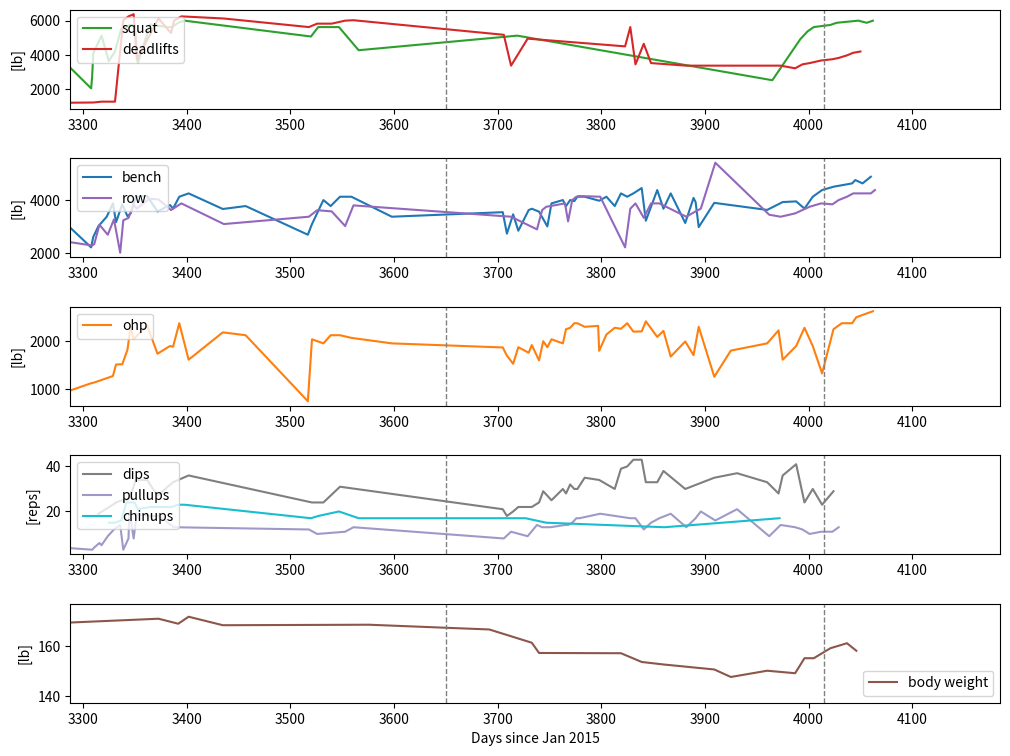
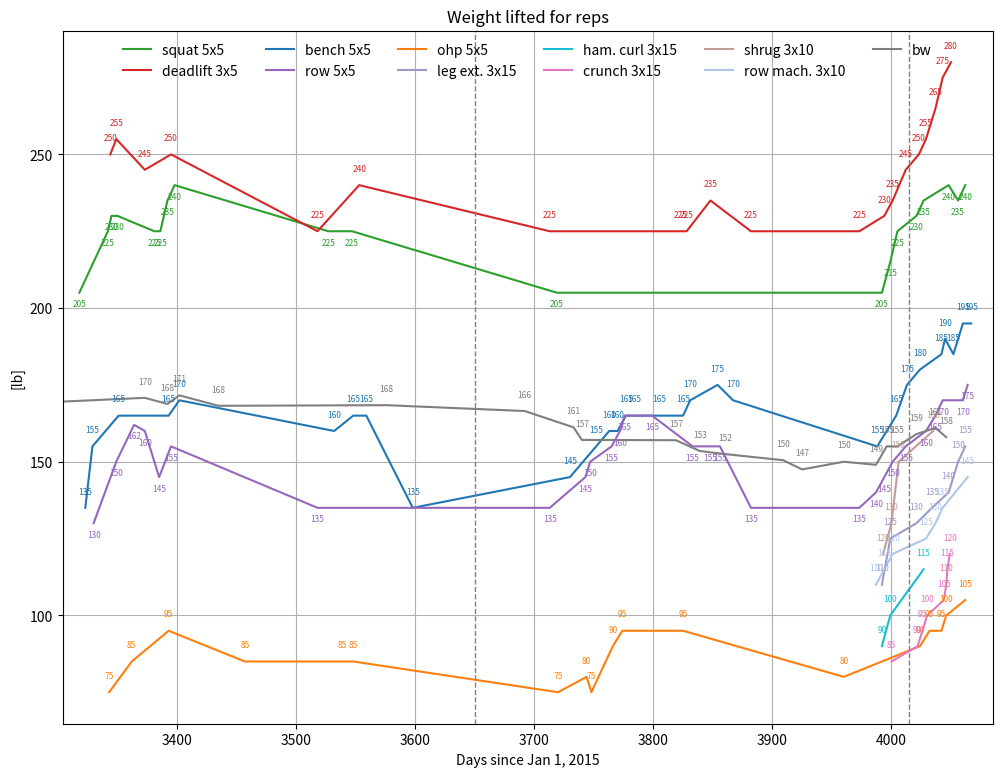

The script that saved these images, in order:
#Lifting Progression

from datetime import datetime
import matplotlib.pyplot as plt
import numpy as np

# def date_nums(date_list):
#     date_nums = []
#     current_year = 2024
#     for date_str in date_list:
#         date_object = datetime.strptime(date_str, "%b %d %Y")
#         if date_object.year==2022:
#             day_of_year = date_object.timetuple().tm_yday
#         if date_object.year==2023:
#             day_of_year = 365+date_object.timetuple().tm_yday
#         if date_object.year==2024:
#             day_of_year = 365*2+date_object.timetuple().tm_yday
#         date_nums.append(day_of_year)
#     return date_nums


def date_nums(date_list):
    date_nums = []
    current_year = 2024
    for date_str in date_list:
        date_object = datetime.strptime(date_str, "%b %d %Y")
        if date_object.year==2015:
            day_of_year = 365*0+date_object.timetuple().tm_yday
        if date_object.year==2016:
            day_of_year = 365*1+date_object.timetuple().tm_yday
        if date_object.year==2017:
            day_of_year = 365*2+date_object.timetuple().tm_yday
        if date_object.year==2018:
            day_of_year = 365*3+date_object.timetuple().tm_yday
        if date_object.year==2019:
            day_of_year = 365*4+date_object.timetuple().tm_yday
        if date_object.year==2020:
            day_of_year = 365*5+date_object.timetuple().tm_yday
        if date_object.year==2021:
            day_of_year = 365*6+date_object.timetuple().tm_yday
        if date_object.year==2022:
            day_of_year = 365*7+date_object.timetuple().tm_yday
        if date_object.year==2023:
            day_of_year = 365*8+date_object.timetuple().tm_yday
        if date_object.year==2024:
            day_of_year = 365*9+date_object.timetuple().tm_yday
        if date_object.year==2025:
            day_of_year = 365*10+date_object.timetuple().tm_yday
        if date_object.year==2026:
            day_of_year = 365*11+date_object.timetuple().tm_yday
        date_nums.append(day_of_year)
    return date_nums

# f, ax = plt.subplots(1, 2, figsize=(6, 4))
f, ax = plt.subplots(5, 1, figsize=(12, 9))
# f, ax = plt.subplots(1, 4, figsize=(16, 9))
plt.subplots_adjust(hspace=0.5)

squats={
    "Jul 21 2015":5*5*170,
    "Jul 25 2015":5*5*175,
    "Jul 27 2015":5*5*175,
    "Jul 28 2015":5*5*175,
    "Jul 30 2015":5*5*185,
    "Jul 31 2015":5*5*200, #probably wasn't 5x5
    "Aug 1 2015":5*5*190,
    "Aug 11 2015":5*5*175,
    "Aug 12 2015":5*5*180,
    "Aug 22 2015":5*5*180,
    "Sep 1 2015":5*5*180,
    "Sep 2 2015":5*5*185,
    "Nov 23 2017":4*5*185,
    "Oct 19 2022":(4*4*185),
    "Oct 21 2022":(5*3*185+3*185),
    "Nov 16 2022":(5*135+5*185+5*195+5*205+4*205),
    "Dec 2 2022":(10*2*135),
    "Dec 4 2022":(10*2*135),
    "Dec 6 2022":(5*5*205),
    "Dec 8 2022":(5*5*210),
    "Dec 12 2022":(5*215+5*220+5*225+4*225),
    "Dec 16 2022":(5*2*225+4*225),
    "Dec 18 2022":(5*3*225+3*225),
    "Dec 20 2022":(5*2*225),
    "Jan 18 2023":(5*2*185+5*1*205),
    "Apr 30 2023":(5*1*185+2*1*225+1*225+5*2*185),
    "Jul 24 2023":(5*5*185),
    "Jul 27 2023":(5*4*205),
    "Dec 30 2023":(5*2*205+4*205+3*205),
    "Jan 23 2024":(5*2*205),
    "Jan 24 2024":(5*3*185),
    "Jan 25 2024":(5*4*205),
    "Feb 2 2024":(5*5*205),
    "Feb 9 2024":(5*1*205+5*1*215+5*1*220+2*1*220),
    "Feb 15 2024":(5*205+5*2*215+5*205),
    "Feb 21 2024":(5*2*215+5*3*225),
    "Feb 26 2024":(5*5*225),
    "Feb 29 2024":5*5*230,
    "Mar 5 2024":5*5*230,
    "Mar 8 2024":5*3*235,
    "Mar 20 2024":5*3*235+5*2*225,
    "Apr 5 2024":5*5*225,
    "Apr 10 2024":5*5*225,
    "Apr 16 2024":5*5*235,
    "Apr 22 2024":5*5*240,
    "Aug 22 2024":5*1*205+5*3*225+3*1*225,
    "Aug 29 2024":5*5*225,
    "Sep 18 2024":5*5*225,
    "Oct 7 2024":5*2*225+5*3*135,
    "Mar 10 2025":5*5*205,
    "Nov 11 2025":5*1*135+5*2*185,
    "Dec 8 2025":5*4*205+4*1*205,
    "Dec 15 2025":5*5*215,
    "Dec 21 2025":5*5*225,
    "Jan 6 2026":5*5*230,
    "Jan 12 2026":5*5*235,
    "Feb 2 2026":5*5*240,
    "Feb 10 2026":5*5*235,
    "Feb 16 2026":5*5*240,
    }
squats5x5={
    "Feb 2 2024":(5*5*205)/25,
    "Feb 26 2024":(5*5*225)/25,
    "Feb 29 2024":5*5*230/25,
    "Mar 5 2024":5*5*230/25,
    "Apr 5 2024":5*5*225/25,
    "Apr 10 2024":5*5*225/25,
    "Apr 16 2024":5*5*235/25,
    "Apr 22 2024":5*5*240/25,
    "Aug 29 2024":5*5*225/25,
    "Sep 18 2024":5*5*225/25,
    "Mar 10 2025":5*5*205/25,
    "Dec 08 2025":5*5*205/25, #actually only did 4 reps on last set, but including for granularity
    "Dec 15 2025":5*5*215/25,
    "Dec 21 2025":5*5*225/25,
    "Jan 6 2026":5*5*230/25,
    "Jan 12 2026":5*5*235/25,
    "Feb 2 2026":5*5*240/25,
    "Feb 10 2026":5*5*235/25,
    "Feb 16 2026":5*5*240/25,
    }

bench={
    "Jul 25 2015":5*5*135, #probably wasn't 5x5
    "Jul 28 2015":5*5*140, #probably wasn't 5x5
    "Jul 31 2015":5*5*140, #probably wasn't 5x5
    "Aug 11 2015":5*5*120, 
    "Aug 22 2015":5*5*120,
    "Sep 1 2015":5*5*135,
    "Oct 19 2022":(4*4*135),
    "Dec 2 2022":(10*2*115),
    "Dec 6 2022":(5*135+5*165+5*155+2*155+3*135),
    "Dec 12 2022":(4*165+3*175+2*175+4*155+3*155),
    "Dec 18 2022":(3*165+5*2*165+3*165+3*135),
    "Apr 30 2023":(5*135+4*165+4*155+4*135),
    "Jul 24 2023":(5*4*135),
    "Dec 30 2023":(5*4*135+3*135),
    "Jan 23 2024":(5*1*135+5*2*155),
    "Jan 25 2024":(5*1*135+4*2*155+5*1*140),
    "Jan 30 2024":(5*1*155+4*1*155+5*1*155+2*1*155+4*1*135),
    "Feb 7 2024":(5*5*135),
    "Feb 13 2024":(5*5*155),
    "Feb 16 2024":(5*2*160+4*160+3*2*155),
    "Feb 22 2024":(5*4*160+4*160),
    "Feb 27 2024":(5*2*165+4*165+4*155+3*155),
    "Mar 1 2024":5*155+5*160+4*3*160,
    "Mar 6 2024":5*5*165,
    "Mar 17 2024":5*155+5*165+5*3*170,
    "Mar 27 2024":5*2*170+4*2*170+3*170,
    "Apr 8 2024":5*155+5*3*160+4*160,
    "Apr 11 2024":5*2*170+5*165+4*165+3*165,
    "Apr 17 2024":5*5*165,
    "Apr 26 2024":5*5*170,
    "May 29 2024":5*1*165+5*2*160+4*2*155,
    "Jun 20 2024":5*1*135+5*4*155,
    "Aug 19 2024":5*4*135,
    "Aug 23 2024":5*4*155,
    "Sep 3 2024":5*5*160,
    "Sep 10 2024":5*1*135+5*4*155,
    "Sep 19 2024":5*5*165,
    "Sep 30 2024":5*5*165,
    "Nov 8 2024":5*5*135,
    "Feb 24 2025":5*1*135+5*1*145+5*1*150+5*1*155+4*1*155,
    "Feb 28 2025":5*1*135+2*1*155+5*2*135+3*1*135,
    "Mar 6 2025":5*1*135+5*2*155+4*2*155,
    "Mar 11 2025":5*1*135+5*1*145+4*1*145+3*2*145,
    "Mar 21 2025":5*5*145,
    "Mar 24 2025":5*1*135+5*4*150,
    "Mar 31 2025":5*4*155+3*1*155,
    "Apr 8 2025":5*1*135+5+1+155+5*3*145,
    "Apr 12 2025":5*5*155,
    "Apr 23 2025":5*5*160,
    "Apr 26 2025":5*2*160+5*2*155+4*1*155,
    "Apr 30 2025":5*5*160,
    "May 4 2025":5*4*165+4*1*165,
    "May 7 2025":5*5*165,
    "May 14 2025":5*5*165,
    "May 28 2025":5*2*165+5*3*155,
    "Jun 4 2025":5*5*165,
    "Jun 12 2025":5*1*135+5*4*155,
    "Jun 18 2025":5*2*165+5*1*170+5*2*175,
    "Jun 24 2025":5*5*165,
    "Jun 30 2025":5*5*170,
    "Jul 8 2025":5*1*170+5*4*180,
    "Jul 12 2025":5*1*135+5*1*180+5*1*175+5*1*155,
    "Jul 23 2025":5*5*175,
    "Jul 29 2025":5*3*175+3*2*175,
    "Aug 5 2025":5*5*170,
    "Aug 19 2025":2*1*175+5*2*155+4*2*155,
    "Aug 27 2025":5*4*170+4*1*170,
    "Aug 29 2025":5*3*175+3*1*175+5*1*155,
    "Sep 1 2025":5*1*135+5*2*165+4*1*165,
    "Sep 16 2025":5*3*175+3*1*165+5*1*155,
    "Nov 6 2025":5*3*165+4*1*165+3*1*165,
    "Nov 21 2025":5*1*135+5*1*155+5*3*165,
    "Dec 4 2025":5*2*155+5*3*160,
    "Dec 12 2025":5*4*160+3*1*160,
    "Dec 20 2025":5*5*165,
    "Dec 29 2025":5*5*175,
    "Jan 9 2026":5*5*180,
    "Jan 27 2026":5*5*185,
    "Jan 30 2026":5*5*190,
    "Feb 06 2026":5*5*185,
    "Feb 14 2026":5*5*195,
    }
bench5x5={
    "Feb 7 2024":(5*5*135)/25,
    "Feb 13 2024":(5*5*155)/25,
    "Mar 6 2024":5*5*165/25,
    "Apr 17 2024":5*5*165/25,
    "Apr 26 2024":5*5*170/25,
    "Sep 3 2024":5*5*160/25,
    "Sep 19 2024":5*5*165/25,
    "Sep 30 2024":5*5*165/25,
    "Nov 8 2024":5*5*135/25,
    "Mar 21 2025":5*5*145/25,
    "Apr 12 2025":5*5*155/25,
    "Apr 23 2025":5*5*160/25,
    "Apr 30 2025":5*5*160/25,
    "May 7 2025":5*5*165/25,
    "May 14 2025":5*5*165/25,
    "Jun 4 2025":5*5*165/25,
    "Jun 24 2025":5*5*165/25,
    "Jun 30 2025":5*5*170/25,
    "Jul 23 2025":5*5*175/25,
    "Aug 5 2025":5*5*170/25,
    "Dec 4 2025":5*5*155/25, #slightly fake number, but included for granularity
    "Dec 20 2025":5*5*165/25,
    "Dec 29 2025":5*5*175/25,
    "Jan 9 2026":5*5*180/25,
    "Jan 27 2026":5*5*185/25,
    "Jan 30 2026":5*5*190/25,
    "Feb 06 2026":5*5*185/25,
    "Feb 14 2026":5*5*195/25,
    "Feb 21 2026":5*5*195/25,
    }

ohp={
    "Jul 25 2015":5*5*75,
    "Jul 28 2015":5*5*75,
    "Jul 31 2015":5*5*80,
    "Aug 11 2015":5*5*75,
    "Aug 22 2015":5*5*75,
    "Sep 1 2015":5*5*75,
    "Nov 23 2017":4*5*95,
    "Oct 21 2022":(3*95+4*95+2*95),
    "Dec 2 2022":(10*2*75),
    "Dec 4 2022":(10*2*75),
    "Dec 8 2022":(5*3*95+4*95),
    "Dec 16 2022":(3*95+5*95+4*95+3*2*95),
    "Dec 20 2022":(3*95+5*95+4*2*95),
    "Jan 18 2023":(5*1*95+4*2*95),
    "Jul 27 2023":(3*95+4*95+3*4*95),
    "Dec 30 2023":(95+3*2*85+4*85),
    "Jan 23 2024":(6*2*75+3*1*75),
    "Jan 26 2024":(3*4*95),
    "Feb 13 2024":(3*5*85),
    "Feb 16 2024":(5*85+3*3*85+5*65),
    "Feb 22 2024":(4*2*85+3*80+4*2*75),
    "Feb 27 2024":(4*80+5*4*75),
    "Mar 1 2024":5*85+5*90+5*3*95,
    "Mar 4 2024": 5*85+5*90+4*90+5*90+4*90,
    "Mar 17 2024":5*85+5*4*95,
    "Mar 27 2024":3*95+95+5*2*85+3*2*85,
    "Apr 8 2024":4*5*95, #did OHP before bench
    "Apr 11 2024":5*2*95+3*95+5*65+5*65, #did OHP after bench
    "Apr 17 2024":5*5*95, #did OHP before bench
    "Apr 26 2024":4*2*95+3*3*95, #did OHP after bench
    "May 29 2024":5*4*95+3*1*95, #did OHP before bench
    "Jun 20 2024":5*5*85,
    "Aug 19 2024":5*2*75,
    "Aug 23 2024":5*3*85+4*1*85+5*1*85,
    "Sep 3 2024":5*3*85+4*2*85,
    "Sep 10 2024":5*5*85,
    "Sep 19 2024":5*5*85,
    "Sep 30 2024":5*3*90+4*2*90,
    "Nov 8 2024":5*3*85+4*2*85,
    "Feb 24 2025":5*3*85+4*1*85+3*1*85,
    "Feb 28 2025":5*2*85+4*1*85+3*2*85,
    "Mar 6 2025":3*1*85+5*2*75+4*1*75+3*1*75,
    "Mar 11 2025":5*5*75,
    "Mar 21 2025":5*3*80+4*1*80+3*1*80,
    "Mar 24 2025":5*4*80+4*1*80,
    "Mar 31 2025":5*4*80,
    "Apr 4 2025":5*5*80,
    "Apr 8 2025":5*5*75,
    "Apr 12 2025":5*4*85+4*1*85,
    "Apr 23 2025":5*3*85+4*2*85,
    "Apr 26 2025":5*5*90,
    "Apr 30 2025":5*4*95+4*1*95,
    "May 4 2025":5*5*95,
    "May 7 2025":5*1*95+5*3*100+4*1*100,
    "May 14 2025":4*1*100+5*4*95,
    "May 27 2025":4*1*105+5*4*95,
    "May 28 2025":5*2*95+5*2*85,
    "Jun 4 2025":5*1*105+5*1*95+3*1*95+5*1*95+4*1*95,
    "Jun 12 2025":5*4*95+4*1*95,
    "Jun 18 2025":5*3*100+4*2*95,
    "Jun 24 2025":5*5*95,
    "Jun 30 2025":5*2*100+4*3*100,
    "Jul 8 2025":4*1*100+5*3*95+4*1*95,
    "Jul 12 2025":5*4*105+3*1*105,
    "Jul 23 2025":5*2*95+4*3*95,
    "Jul 29 2025":3*1*105+5*4*95,
    "Aug 5 2025":5*1*105+4*1*105+3*2*105+1*1*105,
    "Aug 19 2025":5*2*105+3*3*105,
    "Aug 27 2025":4*3*95+3*2*95,
    "Sep 1 2025":5*3*100+4*2*100,
    "Sep 16 2025":3*1*90+5*1*90+3*2*90,
    "Oct 2 2025":4*4*95+3*1*95,
    "Nov 6 2025":5*4*85+3*1*85,
    "Nov 17 2025":5*3*85+5*2*95,
    "Nov 21 2025":3*4*95+5*1*95,
    "Dec 4 2025":3*1*95+5*3*85+4*1*85,
    "Dec 12 2025":5*4*95+4*1*95,
    "Dec 20 2025":5*3*95+3*1*95+2*1*95,
    "Dec 29 2025":4*2*95+3*2*95,
    "Jan 9 2026":5*5*90,
    "Jan 17 2026":5*5*95,
    "Jan 27 2026":5*5*95,
    "Jan 31 2026":5*5*100,
    "Feb 16 2026":5*5*105,
    }
ohp5x5={
    "Feb 27 2024":(5*5*75)/25, #doctored this number a bit
    "Mar 17 2024":5*5*85/25, #doctored this number a bit
    "Apr 17 2024":5*5*95/25, #did OHP before bench
    "Jun 20 2024":5*5*85/25,
    "Sep 10 2024":5*5*85/25,
    "Sep 19 2024":5*5*85/25,
    "Mar 11 2025":5*5*75/25,
    "Apr 4 2025":5*5*80/25,
    "Apr 8 2025":5*5*75/25,
    "Apr 26 2025":5*5*90/25,
    "May 4 2025":5*5*95/25,
    "Jun 24 2025":5*5*95/25,
    "Nov 6 2025":5*5*80/25, #slightly fake number but included for granularity 
    "Jan 9 2026":5*5*90/25,
    "Jan 17 2026":5*5*95/25,
    "Jan 27 2026":5*5*95/25,
    "Jan 31 2026":5*5*100/25,
    "Feb 16 2026":5*5*105/25,
    }

deadlifts={
    "Jul 21 2015":5*5*175,
    "Jul 27 2015":5*5*170,
    "Jul 30 2015":5*5*165,
    "Aug 1 2015":5*5*175,
    "Aug 12 2015":5*5*175,
    "Sep 2 2015":5*5*185,
    "Dec 6 2022":(3*3*205),
    "Dec 12 2022":(4*225+3*4*225),
    "Dec 18 2022":(5*235),
    "Apr 30 2023":(5*225+3*225),
    "Jul 24 2023":(5*225),
    "Jan 25 2024":(5*1*245),
    "Feb 2 2024":(5*1*255),
    "Feb 15 2024":(5*1*255),
    "Feb 23 2024":(5*225+5*4*245),
    "Feb 28 2024": 5*5*250,
    "Mar 4 2024":5*5*255,
    "Mar 7 2024":5*225+3*3*260+260,
    "Mar 28 2024":5*5*245,
    "Apr 9 2024":5*245+5*250+5*255+3*2*255,
    "Apr 12 2024":5*4*250+4*250,
    "Apr 19 2024":5*5*250,
    "May 30 2024":5*1*225+5*4*250,
    "Aug 20 2024":5*5*225,
    "Aug 28 2024":5*1*225+5*4*235,
    "Sep 11 2024":5*1*225+5*4*235,
    "Sep 24 2024":5*5*240,
    "Oct 2 2024":5*1*225+5*4*245,
    "Feb 25 2025":5*1*135+5*4*225,
    "Mar 4 2025":5*3*225,
    "Mar 20 2025":5*4*225+2*1*225,
    "Jun 22 2025":5*4*225,
    "Jun 27 2025":5*5*225,
    "Jul 2 2025":3*5*230, #shorter sets bc rear delt pain
    "Jul 10 2025":5*1*225+5*1*235+4*1*235+3*2*235, #used straight grip for every lift hereafter
    "Jul 17 2025":5*3*235, #started using 5x3 scheme instead of 5x5 for every lift hereafter
    "Aug 20 2025":5*3*225, #searing pain in left rear delt
    "Nov 8 2025":3*5*225,
    "Nov 19 2025":5*3*225,
    "Dec 3 2025":5*2*230+4*1*230,
    "Dec 10 2025":5*3*230,
    "Dec 17 2025":5*3*235,
    "Dec 28 2025":5*3*245,
    "Jan 8 2026":5*3*250,
    "Jan 14 2026":5*3*255,
    "Jan 22 2026": 5*3*265,
    "Jan 28 2026": 5*3*275,
    "Feb 4 2026": 5*3*280,
    }
deadlifts5x5={ #not exactly 5 sets for all and thats okay
    "Feb 28 2024": 5*5*250/25,
    "Mar 4 2024":5*5*255/25,
    "Mar 28 2024":5*5*245/25,
    "Apr 19 2024":5*5*250/25,
    "Aug 20 2024":5*5*225/25,
    "Sep 24 2024":5*5*240/25,
    "Mar 4 2025":5*3*225/15,
    "Jun 22 2025":5*4*225/20,
    "Jun 27 2025":5*5*225/25,
    "Jul 17 2025":5*3*235/15, #started using 5x3 scheme instead of 5x5 for every lift hereafter
    "Aug 20 2025":5*3*225/15, #searing pain in left rear delt
    "Nov 19 2025":5*3*225/15,
    "Dec 10 2025":5*3*230/15,
    "Dec 17 2025":5*3*235/15,
    "Dec 28 2025":5*3*245/15,
    "Jan 8 2026":5*3*250/15,
    "Jan 14 2026":5*3*255/15,
    "Jan 22 2026": 5*3*265/15,
    "Jan 28 2026": 5*3*275/15,
    "Feb 4 2026": 5*3*280/15,
    }

row={
    "Jul 21 2015":5*5*110,
    "Jul 27 2015":5*5*115,
    "Jul 30 2015":5*5*120,
    "Aug 1 2015":5*5*130,
    "Aug 12 2015":5*5*135,
    "Sep 2 2015":5*5*135,
    "Dec 4 2022":(10*2*115),
    "Dec 8 2022":(5*4*135),
    "Dec 16 2022":(5*5*135),
    "Dec 20 2022":(5*135+5*145+4*145+8*115+5*125),
    "Jul 27 2023":(5*5*135),
    "Jan 24 2024":(3*1*135+5*2*135+4*1*135),
    "Jan 26 2024":(5*2*115+5*2*120),
    "Jan 31 2024":(5*1*115+5*4*125),
    "Feb 8 2024":(5*4*135),
    "Feb 14 2024":(5*1*115+5*4*135),
    "Feb 20 2024":(5*3*135),
    "Feb 23 2024":(5*4*135+4*135),
    "Feb 28 2024": 5*2*135+5*145+4*145+5*135,
    "Mar 4 2024": 5*145+5*4*155,
    "Mar 7 2024":5*155+5*4*145,
    "Mar 19 2024":5*5*162,
    "Mar 28 2024":5*165+5*4*160,
    "Apr 9 2024":5*5*145,
    "Apr 19 2024":5*5*155,
    "May 30 2024":5*4*155,
    "Aug 20 2024":5*5*135,
    "Aug 28 2024":5*2*145+5*2*155+4*1*155,
    "Sep 11 2024":5*1*135+5*4*145,
    "Sep 24 2024":5*1*155+5*3*150,
    "Oct 2 2024":5*1*155+5*1*145+5*1*150+5*2*155,
    "Mar 4 2025":5*5*135,
    #"Mar 20 2025":8*5*95,
    "Mar 29 2025":5*4*145,
    "Apr 3 2025":5*5*145,
    "Apr 7 2025":5*5*150,
    "Apr 11 2025":5*1*135+5*4*155,
    "Apr 25 2025":5*5*155,
    "Apr 28 2025":5*4*160,
    "May 2 2025":5*5*160,
    "May 6 2025":5*5*165,
    "May 9 2025":5*1*170+5*4*165,
    "May 29 2025":5*5*165,
    "Jun 22 2025":5*1*135+5*2*155,
    "Jun 27 2025":5*1*155+5*4*145,
    "Jul 2 2025":5*5*155,
    "Jul 10 2025":3*1*165+5*2*160+5*1*155+3*1*155,
    "Jul 17 2025":5*5*155,
    "Jul 25 2025":5*5*155,
    "Aug 20 2025":5*5*135,
    "Aug 29 2025":5*2*135+5*1*145+5*2*150,
    "Sep 3 2025":5*3*145+5*2*150,
    "Sep 17 2025":8*5*135,
    "Nov 8 2025":10*3*115,
    "Nov 19 2025":5*5*135,
    "Dec 3 2025":5*5*140,
    "Dec 10 2025":5*5*145,
    "Dec 17 2025":5*5*150,
    "Dec 28 2025":5*5*155,
    "Jan 8 2026":5*4*160+4*1*160,
    "Jan 14 2026":5*5*160,
    "Jan 22 2026":5*5*165,
    "Jan 28 2026":5*5*170,
    "Feb 14 2026":5*5*170,
    "Feb 18 2026":5*5*175,
    }
row5x5={
    "Feb 14 2024":(5*5*130)/25, #doctored this number a bit
    "Mar 4 2024": 5*5*150/25, #doctored this number a bit
    "Mar 19 2024":5*5*162/25,
    "Mar 28 2024":5*5*160/25, #doctored this number a bit
    "Apr 9 2024":5*5*145/25,
    "Apr 19 2024":5*5*155/25,
    "Aug 20 2024":5*5*135/25,
    "Mar 4 2025":5*5*135/25,
    "Apr 3 2025":5*5*145/25,
    "Apr 7 2025":5*5*150/25,
    "Apr 25 2025":5*5*155/25,
    "May 2 2025":5*5*160/25,
    "May 6 2025":5*5*165/25,
    "May 29 2025":5*5*165/25,
    "Jul 2 2025":5*5*155/25,
    "Jul 17 2025":5*5*155/25,
    "Jul 25 2025":5*5*155/25,
    "Aug 20 2025":5*5*135/25,
    "Nov 19 2025":5*5*135/25,
    "Dec 3 2025":5*5*140/25,
    "Dec 10 2025":5*5*145/25,
    "Dec 17 2025":5*5*150/25,
    "Dec 28 2025":5*5*155/25,
    "Jan 14 2026":5*5*160/25,
    "Jan 22 2026":5*5*165/25,
    "Jan 28 2026":5*5*170/25,
    "Feb 14 2026":5*5*170/25,
    "Feb 18 2026":5*5*175/25,
    }

dips={
    "Jan 30 2024":9+5+5,
    # "Feb 2 2024":(6),
    # "Feb 8 2024":10+10,
    "Feb 13 2024":10+8+5,
    "Feb 16 2024":10+8+6,
    "Feb 22 2024":10+9+6,
    "Feb 27 2024":13+7+5,
    "Mar 1 2024":11+8+8,
    "Mar 6 2024":16+10+8,
    "Mar 17 2024":13+12+9,
    "Mar 27 2024":13+8+6,
    "Apr 11 2024":15+10+8,
    # "Apr 17 2024":18,
    "Apr 26 2024":18+10+8,
    "Aug 23 2024":10+7+7,
    "Sep 3 2024":10+8+6,
    "Sep 19 2024":15+9+7,
    "Feb 24 2025":8+8+5,
    "Feb 28 2025":8+6+4,
    "Mar 6 2025":8+7+5,
    "Mar 11 2025":10+7+5,
    "Mar 21 2025":10+7+5,
    "Mar 24 2025":10+7+5,
    "Mar 31 2025":10+8+6,
    "Apr 4 2025":12+10+7,
    "Apr 12 2025":12+8+5,
    "Apr 23 2025":15+10+5,
    "Apr 26 2025":12+8+8,
    "Apr 30 2025":15+9+8,
    "May 4 2025":13+9+8,
    "May 7 2025":10+10+10,
    "May 14 2025":16+10+9,
    "May 28 2025":16+10+8,
    "Jun 12 2025":16+9+5,
    "Jun 18 2025":17+12+10,
    "Jun 24 2025":17+13+10,
    "Jun 30 2025":19+13+11,
    "Jul 8 2025":20+12+11,
    "Jul 12 2025":16+10+7,
    "Jul 23 2025":16+10+7,
    "Jul 29 2025":17+13+8,
    "Aug 19 2025":16+8+6,
    "Sep 16 2025":17+10+8,
    "Oct 8 2025":16+12+9,
    "Nov 6 2025":17+10+6,
    "Nov 17 2025":12+9+7,
    "Nov 21 2025":17+11+8,
    "Dec 4 2025":20+11+10,
    "Dec 12 2025":8+8+8,
    "Dec 20 2025":15+8+7,
    "Dec 29 2025":9+9+5,
    "Jan 9 2026":12+10+7,
    }

pullups={
    "Jan 18 2023":5+5+3,
    "Apr 30 2023":(6),
    "Jul 24 2023":5+4,
    "Jul 27 2023":5+4,
    "Jan 24 2024":(3),
    "Jan 26 2024":4,
    "Jan 31 2024":3+3,
    "Feb 2 2024":5,
    "Feb 8 2024":5+4,
    "Feb 14 2024":6+4+2,
    "Feb 20 2024":5+5+4,
    "Feb 23 2024":(3),
    "Feb 28 2024":3+3+2,
    "Feb 29 2024":6+5+5+4,
    "Mar 4 2024":3+3+2,
    "Mar 7 2024":3+3+3+3+3+2+2,
    "Mar 19 2024":6+4+4+4,
    "Mar 28 2024":5+4+4+3+2,
    "Apr 12 2024":5+4+4,
    "Aug 20 2024":4+4+4,
    "Aug 28 2024":4+4+2,
    "Sep 24 2024":5+3+3,
    "Oct 2 2024":4+3+2+2+2,
    "Feb 25 2025":3+3+2,
    "Mar 4 2025":4+4+3,
    "Mar 20 2025":3+3+3,
    "Mar 29 2025":7+4+3,
    "Apr 3 2025":6+4+3,
    "Apr 11 2025":6+4+3,
    "Apr 25 2025":7+4+3,
    "Apr 28 2025":7+4+3,
    "May 2 2025":8+4+3,
    "May 6 2025":9+4+4,
    "May 9 2025":9+5+3,
    "May 29 2025":9+6+4,
    "Jun 27 2025":7+5+5,
    "Jul 2 2025":8+5+4,
    "Jul 10 2025":6+4+2,
    "Jul 17 2025":6+5+4,
    "Jul 25 2025":8+5+4,
    "Aug 5 2025":9+5+5,
    "Aug 20 2025":5+4+4,
    "Aug 29 2025":10+5+2,
    "Sep 3 2025":10+6+4,
    "Sep 17 2025":6+6+4,
    "Oct 8 2025":12+6+3,
    "Nov 8 2025":3+3+3,
    "Nov 19 2025":6+5+3,
    "Dec 3 2025":5+4+4,
    "Dec 10 2025":6+3+3,
    "Dec 17 2025":3+4+3,
    "Dec 28 2025":4+4+3,
    "Jan 8 2026":4+4+3,
    "Jan 14 2026":5+4+4,
    }

chinups={
    # "Feb 2 2024":4+3,
    "Feb 9 2024":7+4+4,
    "Feb 15 2024":8+4+3,
    "Feb 21 2024":8+5+3,
    "Feb 26 2024":11+7+6,
    "Mar 5 2024":12+7+5,
    "Mar 8 2024":11+5+5,
    "Mar 20 2024":11+6+5,
    # "Apr 5 2024":18, #didn't track individual sets
    "Apr 10 2024":11+6+5,
    "Apr 16 2024":12+7+4,
    "Apr 22 2024":12+7+4,
    "Aug 22 2024":8+5+4,
    "Aug 29 2024":8+6+4,
    "Sep 18 2024":10+6+4,
    "Oct 7 2024":8+5+4,
    "Mar 10 2025":9+5+3,
    "Mar 18 2025":9+5+3,
    "Apr 7 2025":8+4+3,
    "Jul 30 2025":5+4+4,
    "Nov 18 2025":8+5+4,
    }

bodyweight={
    "Jul 27 2016":155,
    "Aug 26 2016":145,
    "Dec 18 2016":139,
    "Feb 28 2017":157,
    "Oct 23 2017":166,
    "Dec 4 2017":166,
    "Jul 8 2018":150,
    "Dec 3 2018":158,
    "Apr 1 2020":175, #approx (ballpark estimate from memory)
    "Sep 20 2020":166,
    "Jan 21 2021":150,
    "Mar 28 2024":170.8,
    "Apr 16 2024":168.8,
    # "Apr 22 2024":167.7,
    "Apr 26 2024":171.6,
    "May 29 2024":168.2,
    "Oct 17 2024":168.4,
    "Feb 11 2025":166.5,
    "Mar 24 2025":161.2,
    "Mar 31 2025":157.1,
    # "Apr 3 2025":160, #was a full stomach
    # "Apr 8 2025":157.4,
    # "Apr 11 2025":156.4,
    # "Apr 25 2025":158.8,
    # "Apr 28 2025":156.9,
    # "May 2 2025":158.8, #after big breakfast
    # "May 6 2025":157.5,
    # # "Jun 2 2025":156,
    # "Jun 4 2025":158,
    # "Jun 12 2025":156,
    "Jun 18 2025":157,
    "Jul 8 2025":153.5,
    # "Jul 17 2025":154.5,
    # "Jul 23 2025":154,
    # "Jul 25 2025":154.5,
    "Jul 29 2025":152.5,
    # "Aug 5 2025":152.5,
    # "Aug 27 2025":152, #full stomach
    # "Aug 29 2025":150.5,
    "Sep 16 2025":150.5,
    "Oct 2 2025":147.5,
    "Nov 6 2025":150,
    # "Nov 19 2025":149,
    # "Nov 21 2025":150,
    "Dec 3 2025":149,
    # "Dec 8 2025":151,
    "Dec 12 2025":155,
    # "Dec 15 2025":155,
    # "Dec 17 2025":154,
    "Dec 21 2025":155,
    "Jan 6 2026":159,
    # "Jan 7 2026":158,
    # "Jan 9 2026":160,
    # "Jan 12 2026":158,
    # "Jan 14 2026":161,
    # "Jan 16 2026":160,
    # "Jan 20 2026":159,
    "Jan 22 2026":161,
    "Jan 31 2026":158,
    }

legextension15x3={
    "Dec 8 2025": 15*3*110/45,
    "Dec 15 2025": 15*3*125/45,
    "Jan 6 2026": 15*3*130/45,
    "Jan 19 2026": 15*3*135/45,
    "Feb 2 2026": 15*3*140/45,
    "Feb 10 2026": 15*3*150/45,
    "Feb 16 2026": 15*3*155/45,
    }

hamstringcurl15x3={
    "Dec 8 2025": 15*3*90/45,
    "Dec 15 2025": 15*3*100/45,
    "Jan 12 2026": 15*3*115/45,
    }

# lateralraise15x3={
#     "Dec 8 2025": 15*3*15/45, #fake number, but approx equivalent strength
#     "Dec 25 2025": 15*3*20/45,
#     "Jan 31 2026": 15*3*24/45,
#     }

cablecrunch15x3={
    "Dec 16 2025": 15*3*85/45,
    "Jan 7 2026": 15*3*90/45,
    "Jan 11 2026": 15*3*95/45,
    "Jan 15 2026": 15*3*100/45,
    "Jan 29 2026": 15*3*105/45,
    "Jan 31 2026": 15*3*110/45,
    "Feb 1 2026": 15*3*115/45,
    "Feb 3 2026": 15*3*120/45,
    }

shrugs10x3={
    "Dec 9 2025": 10*3*120/30,
    "Dec 16 2025": 10*3*130/30,
    "Dec 22 2025": 10*3*150/30,
    "Jan 20 2026": 10*3*160/30,
    }
rowmachine10x3={
    "Dec 3 2025": 10*3*110/30,
    "Dec 10 2025": 10*3*115/30,
    "Dec 17 2025": 10*3*120/30,
    "Jan 14 2026": 10*3*125/30,
    "Jan 22 2026": 10*3*130/30,
    "Jan 28 2026": 10*3*135/30,
    "Jan 28 2026": 10*3*135/30,
    "Feb 18 2026": 10*3*145/30,
    }

xrange=[3+365*9,170+365*11]
colours=['#2ca02c','#d62728','#1f77b4','#9467bd','#ff7f0e','#7f7f7f','#9e9ac8','#17becf','#8c564b']

ax[0].plot(date_nums(squats.keys()),squats.values(),label='squat',color=colours[0])
ax[0].plot(date_nums(deadlifts.keys()),deadlifts.values(),label='deadlifts',color=colours[1])
ax[0].axvline(x=365, linestyle='--', linewidth=1, color='grey')
ax[0].axvline(x=365*2, linestyle='--', linewidth=1, color='grey')
ax[0].axvline(x=365*3, linestyle='--', linewidth=1, color='grey')
ax[0].axvline(x=365*4, linestyle='--', linewidth=1, color='grey')
ax[0].axvline(x=365*5, linestyle='--', linewidth=1, color='grey')
ax[0].axvline(x=365*6, linestyle='--', linewidth=1, color='grey')
ax[0].axvline(x=365*7, linestyle='--', linewidth=1, color='grey')
ax[0].axvline(x=365*8, linestyle='--', linewidth=1, color='grey')
ax[0].axvline(x=365*9, linestyle='--', linewidth=1, color='grey')
ax[0].axvline(x=365*10, linestyle='--', linewidth=1, color='grey')
ax[0].axvline(x=365*11, linestyle='--', linewidth=1, color='grey')
ax[0].set_ylabel("[lb]")
ax[0].legend(loc="upper left")
if 'xrange' in locals() or 'xrange' in globals():
    ax[0].set_xlim(xrange)

ax[1].plot(date_nums(bench.keys()),bench.values(),label='bench',color=colours[2])
ax[1].plot(date_nums(row.keys()),row.values(),label='row',color=colours[3])
ax[1].axvline(x=365, linestyle='--', linewidth=1, color='grey')
ax[1].axvline(x=365*2, linestyle='--', linewidth=1, color='grey')
ax[1].axvline(x=365*3, linestyle='--', linewidth=1, color='grey')
ax[1].axvline(x=365*4, linestyle='--', linewidth=1, color='grey')
ax[1].axvline(x=365*5, linestyle='--', linewidth=1, color='grey')
ax[1].axvline(x=365*6, linestyle='--', linewidth=1, color='grey')
ax[1].axvline(x=365*7, linestyle='--', linewidth=1, color='grey')
ax[1].axvline(x=365*8, linestyle='--', linewidth=1, color='grey')
ax[1].axvline(x=365*9, linestyle='--', linewidth=1, color='grey')
ax[1].axvline(x=365*10, linestyle='--', linewidth=1, color='grey')
ax[1].axvline(x=365*11, linestyle='--', linewidth=1, color='grey')
ax[1].set_ylabel("[lb]")
ax[1].legend(loc="upper left")
if 'xrange' in locals() or 'xrange' in globals():
    ax[1].set_xlim(xrange)

ax[2].plot(date_nums(ohp.keys()),ohp.values(),label='ohp',color=colours[4])
ax[2].axvline(x=365, linestyle='--', linewidth=1, color='grey')
ax[2].axvline(x=365*2, linestyle='--', linewidth=1, color='grey')
ax[2].axvline(x=365*3, linestyle='--', linewidth=1, color='grey')
ax[2].axvline(x=365*4, linestyle='--', linewidth=1, color='grey')
ax[2].axvline(x=365*5, linestyle='--', linewidth=1, color='grey')
ax[2].axvline(x=365*6, linestyle='--', linewidth=1, color='grey')
ax[2].axvline(x=365*7, linestyle='--', linewidth=1, color='grey')
ax[2].axvline(x=365*8, linestyle='--', linewidth=1, color='grey')
ax[2].axvline(x=365*9, linestyle='--', linewidth=1, color='grey')
ax[2].axvline(x=365*10, linestyle='--', linewidth=1, color='grey')
ax[2].axvline(x=365*11, linestyle='--', linewidth=1, color='grey')
ax[2].set_ylabel("[lb]")
ax[2].legend(loc="upper left")
if 'xrange' in locals() or 'xrange' in globals():
    ax[2].set_xlim(xrange)



ax[3].plot(date_nums(dips.keys()),dips.values(),label='dips',color=colours[5])
ax[3].plot(date_nums(pullups.keys()),pullups.values(),label='pullups',color=colours[6])
ax[3].plot(date_nums(chinups.keys()),chinups.values(),label='chinups',color=colours[7])
ax[3].axvline(x=365, linestyle='--', linewidth=1, color='grey')
ax[3].axvline(x=365*2, linestyle='--', linewidth=1, color='grey')
ax[3].axvline(x=365*3, linestyle='--', linewidth=1, color='grey')
ax[3].axvline(x=365*4, linestyle='--', linewidth=1, color='grey')
ax[3].axvline(x=365*5, linestyle='--', linewidth=1, color='grey')
ax[3].axvline(x=365*6, linestyle='--', linewidth=1, color='grey')
ax[3].axvline(x=365*7, linestyle='--', linewidth=1, color='grey')
ax[3].axvline(x=365*8, linestyle='--', linewidth=1, color='grey')
ax[3].axvline(x=365*9, linestyle='--', linewidth=1, color='grey')
ax[3].axvline(x=365*10, linestyle='--', linewidth=1, color='grey')
ax[3].axvline(x=365*11, linestyle='--', linewidth=1, color='grey')
ax[3].set_ylabel("[reps]")
ax[3].legend(loc="upper left")
if 'xrange' in locals() or 'xrange' in globals():
    ax[3].set_xlim(xrange)

ax[4].plot(date_nums(bodyweight.keys()),bodyweight.values(),label='body weight',color=colours[8])
ax[4].axvline(x=365, linestyle='--', linewidth=1, color='grey')
ax[4].axvline(x=365*2, linestyle='--', linewidth=1, color='grey')
ax[4].axvline(x=365*3, linestyle='--', linewidth=1, color='grey')
ax[4].axvline(x=365*4, linestyle='--', linewidth=1, color='grey')
ax[4].axvline(x=365*5, linestyle='--', linewidth=1, color='grey')
ax[4].axvline(x=365*6, linestyle='--', linewidth=1, color='grey')
ax[4].axvline(x=365*7, linestyle='--', linewidth=1, color='grey')
ax[4].axvline(x=365*8, linestyle='--', linewidth=1, color='grey')
ax[4].axvline(x=365*9, linestyle='--', linewidth=1, color='grey')
ax[4].axvline(x=365*10, linestyle='--', linewidth=1, color='grey')
ax[4].axvline(x=365*11, linestyle='--', linewidth=1, color='grey')
ax[4].set_xlabel("Days since Jan 2015")
ax[4].set_ylabel("[lb]")
ax[4].legend(loc="lower right")
if 'xrange' in locals() or 'xrange' in globals():
    ax[4].set_xlim(xrange)
plt.savefig("lifting2.png")
plt.show()


######################################

#PLOTTING ONLY WORKOUTS THAT SUCCESSFULLY REACHED 5x5
f, ax = plt.subplots(1, 1, figsize=(12, 9))
plt.subplots_adjust(hspace=0.7)
xrange=[19+365*9,70+365*11]
# colours=['#2ca02c','#d62728','#1f77b4','#9467bd','#ff7f0e','#7f7f7f','#9e9ac8','#17becf','#8c564b']
colours = [
    '#2ca02c', '#d62728', '#1f77b4', '#9467bd', '#ff7f0e',
    '#7f7f7f', '#9e9ac8', '#17becf', '#8c564b',
    '#e377c2', '#c49c94', '#aec7e8', '#ff9896', '#98df8a',
    '#bcbd22'
]
ax.plot(date_nums(squats5x5.keys()),squats5x5.values(),label='squat 5x5',color=colours[0])
ax.plot(date_nums(deadlifts5x5.keys()),deadlifts5x5.values(),label='deadlift 3x5',color=colours[1])
ax.plot(date_nums(bench5x5.keys()),bench5x5.values(),label='bench 5x5',color=colours[2])
ax.plot(date_nums(row5x5.keys()),row5x5.values(),label='row 5x5',color=colours[3])
ax.plot(date_nums(ohp5x5.keys()),ohp5x5.values(),label='ohp 5x5',color=colours[4])
ax.plot(date_nums(legextension15x3.keys()),legextension15x3.values(),label='leg ext. 3x15',color=colours[6])
ax.plot(date_nums(hamstringcurl15x3.keys()),hamstringcurl15x3.values(),label='ham. curl 3x15',color=colours[7])
# ax.plot(date_nums(lateralraise15x3.keys()),lateralraise15x3.values(),label='lateral raise',color=colours[8])
ax.plot(date_nums(cablecrunch15x3.keys()),cablecrunch15x3.values(),label='crunch 3x15',color=colours[9])
ax.plot(date_nums(shrugs10x3.keys()),shrugs10x3.values(),label='shrug 3x10',color=colours[10])
ax.plot(date_nums(rowmachine10x3.keys()),rowmachine10x3.values(),label='row mach. 3x10',color=colours[11])
ax.plot(date_nums(bodyweight.keys()),bodyweight.values(),label='bw',color=colours[5])
ax.axvline(x=365, linestyle='--', linewidth=1, color='grey')
ax.axvline(x=365*2, linestyle='--', linewidth=1, color='grey')
ax.axvline(x=365*3, linestyle='--', linewidth=1, color='grey')
ax.axvline(x=365*4, linestyle='--', linewidth=1, color='grey')
ax.axvline(x=365*5, linestyle='--', linewidth=1, color='grey')
ax.axvline(x=365*6, linestyle='--', linewidth=1, color='grey')
ax.axvline(x=365*7, linestyle='--', linewidth=1, color='grey')
ax.axvline(x=365*8, linestyle='--', linewidth=1, color='grey')
ax.axvline(x=365*9, linestyle='--', linewidth=1, color='grey')
ax.axvline(x=365*10, linestyle='--', linewidth=1, color='grey')
ax.axvline(x=365*11, linestyle='--', linewidth=1, color='grey')
ax.set_ylabel("[lb]")
ax.set_xlabel("Days since Jan 1, 2015")
# ax.legend(loc="lower right")
ax.legend(loc="upper center",frameon=False,ncol=6)
if 'xrange' in locals() or 'xrange' in globals():
    ax.set_xlim(xrange)
ax.set_title("Weight lifted for reps")
ax.grid(True)
for x, y in zip(date_nums(squats5x5.keys()), squats5x5.values()):
    ax.annotate(int(y), (x, y), textcoords="offset points", xytext=(0,-10), ha='center', fontsize=6,color=colours[0])
for x, y in zip(date_nums(deadlifts5x5.keys()), deadlifts5x5.values()):
    ax.annotate(int(y), (x, y), textcoords="offset points", xytext=(0,10), ha='center', fontsize=6,color=colours[1])
for x, y in zip(date_nums(bench5x5.keys()), bench5x5.values()):
    ax.annotate(int(y), (x, y), textcoords="offset points", xytext=(0,10), ha='center', fontsize=6,color=colours[2])
for x, y in zip(date_nums(row5x5.keys()), row5x5.values()):
    ax.annotate(int(y), (x, y), textcoords="offset points", xytext=(0,-10), ha='center', fontsize=6,color=colours[3])
for x, y in zip(date_nums(ohp5x5.keys()), ohp5x5.values()):
    ax.annotate(int(y), (x, y), textcoords="offset points", xytext=(0,10), ha='center', fontsize=6,color=colours[4])
for x, y in zip(date_nums(legextension15x3.keys()), legextension15x3.values()):
    ax.annotate(int(y), (x, y), textcoords="offset points", xytext=(0,10), ha='center', fontsize=6,color=colours[6])
for x, y in zip(date_nums(hamstringcurl15x3.keys()), hamstringcurl15x3.values()):
    ax.annotate(int(y), (x, y), textcoords="offset points", xytext=(0,10), ha='center', fontsize=6,color=colours[7])
# for x, y in zip(date_nums(lateralraise15x3.keys()), lateralraise15x3.values()):
#     ax.annotate(int(y), (x, y), textcoords="offset points", xytext=(0,10), ha='center', fontsize=6,color=colours[8])
for x, y in zip(date_nums(cablecrunch15x3.keys()), cablecrunch15x3.values()):
    ax.annotate(int(y), (x, y), textcoords="offset points", xytext=(0,10), ha='center', fontsize=6,color=colours[9])
for x, y in zip(date_nums(shrugs10x3.keys()), shrugs10x3.values()):
    ax.annotate(int(y), (x, y), textcoords="offset points", xytext=(0,10), ha='center', fontsize=6,color=colours[10])
for x, y in zip(date_nums(rowmachine10x3.keys()), rowmachine10x3.values()):
    ax.annotate(int(y), (x, y), textcoords="offset points", xytext=(0,10), ha='center', fontsize=6,color=colours[11])
for x, y in zip(date_nums(bodyweight.keys()), bodyweight.values()):
    ax.annotate(int(y), (x, y), textcoords="offset points", xytext=(0,10), ha='center', fontsize=6,color=colours[5])
plt.savefig("lifting.png")